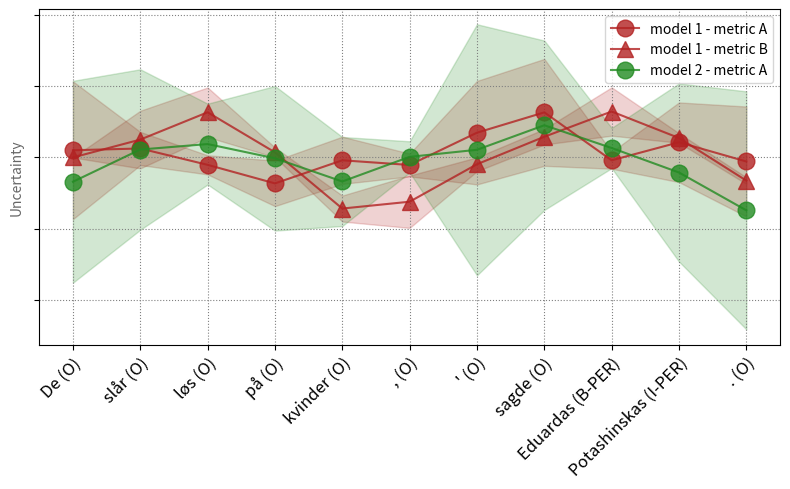

This figure's Python source:
"""
Perform qualitative analysis, where uncertainty estimates of different models are plotted over the course of a sequence.
"""

# STD
from typing import List, Optional, Dict

# EXT
import matplotlib.pyplot as plt
import numpy as np


def plot_uncertainties_over_sequence(
    uncertainties: Dict[str, np.array],
    sentence: List[str],
    labels: Optional[List[str]],
    colors: Optional[Dict[str, str]] = None,
    markers: Optional[Dict[str, str]] = None,
    normalize: bool = True,
    save_path: Optional[str] = None,
):
    fig = plt.figure(figsize=(8, 5))
    ax = plt.gca()
    ax.grid(visible=True, axis="both", which="major", linestyle=":", color="grey")

    x = np.arange(0, list(uncertainties.values())[0].shape[1])

    for name, data in uncertainties.items():

        if normalize:
            flattened_data = data.flatten()
            data = (data - np.mean(flattened_data)) / np.std(flattened_data)

        # Plot line
        ax.plot(
            data.mean(axis=0),
            label=name,
            marker=markers[name],
            color=colors[name],
            alpha=0.8,
            markersize=12,
        )

        # Plot +/- standard deviation
        ax.fill_between(
            x=x,
            y1=data.mean(axis=0) + data.std(axis=0),
            y2=data.mean(axis=0) - data.std(axis=0),
            color=colors[name],
            alpha=0.2,
        )

    ax.set_ylabel("Uncertainty", alpha=0.6)
    ax.legend(loc="upper right")

    # Set xticks
    if labels is not None:
        xticks = [f"{token} ({label})" for token, label in zip(sentence, labels)]

    else:
        xticks = sentence

    plt.xticks(x, xticks, fontsize=12)
    ax.yaxis.set_ticklabels([])
    plt.setp(ax.get_xticklabels(), rotation=45, ha="right", rotation_mode="anchor")

    fig.tight_layout()

    if not save_path:
        plt.show()

    else:
        plt.savefig(
            save_path,
            format="pdf",
            dpi=300,
            bbox_inches="tight",
        )


if __name__ == "__main__":
    # TODO: Remove sooner or later
    dummy_colors = {
        "model 1 - metric A": "firebrick",
        "model 1 - metric B": "firebrick",
        "model 2 - metric A": "forestgreen",
    }
    dummy_markers = {
        "model 1 - metric A": "o",
        "model 1 - metric B": "^",
        "model 2 - metric A": "o",
    }
    dummy_sentence = "De slår løs på kvinder , ' sagde Eduardas Potashinskas .".split(
        " "
    )
    dummy_labels = "O O O O O O O O B-PER I-PER O".split(" ")

    dummy_uncertainties = {
        "model 1 - metric A": np.cos(np.arange(0, 11, 1))
        * np.random.normal(0, 0.4, size=(5, 11)),
        "model 1 - metric B": np.sin(np.arange(0, 11, 1))
        * np.random.normal(0.3, 0.2, size=(5, 11)),
        "model 2 - metric A": np.cos(np.arange(0, 11, 1))
        * np.random.normal(-0.1, 0.8, size=(5, 11)),
    }

    plot_uncertainties_over_sequence(
        uncertainties=dummy_uncertainties,
        sentence=dummy_sentence,
        labels=dummy_labels,
        colors=dummy_colors,
        markers=dummy_markers,
        normalize=False,
    )
